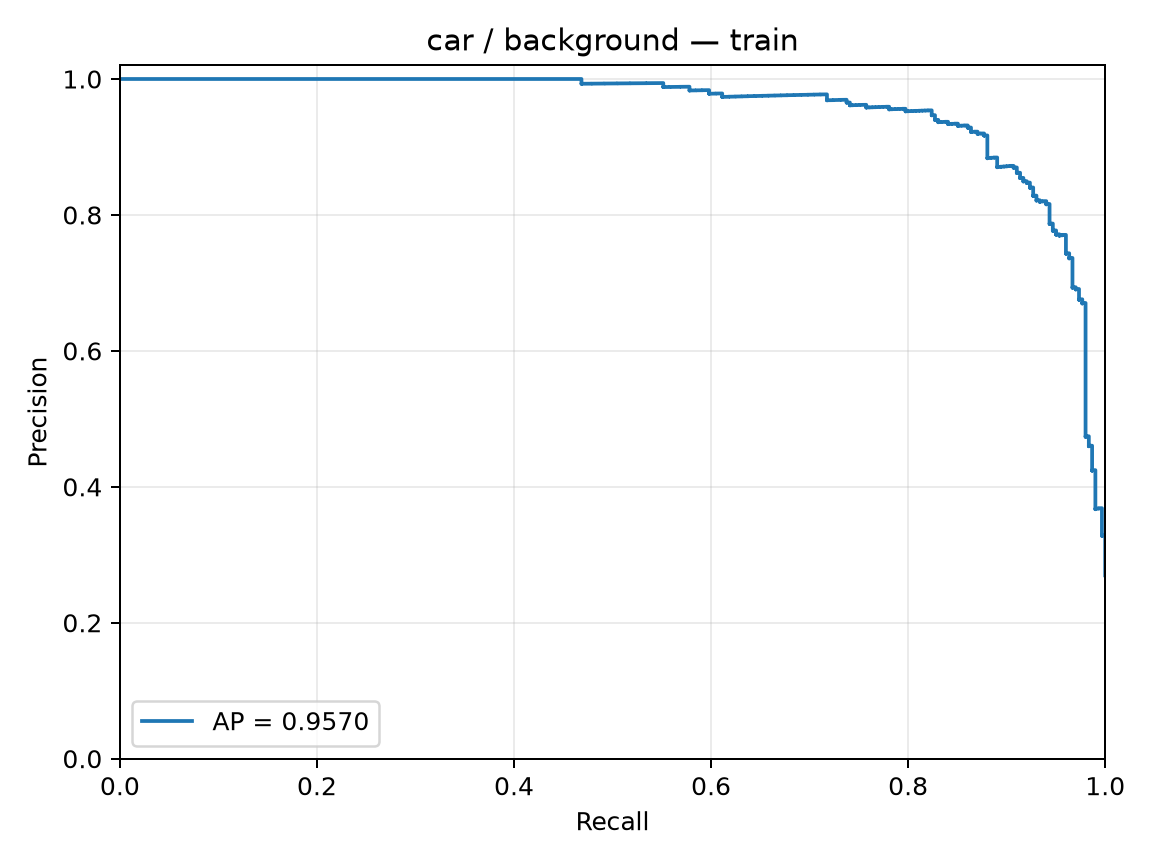

The table this chart was drawn from, first rows:
precision, recall, threshold
0.2697, 1.0, -3.517
0.27, 1.0, -3.312
0.2702, 1.0, -3.112
0.2704, 1.0, -3.003
0.2707, 1.0, -2.987
0.2709, 1.0, -2.955
0.2712, 1.0, -2.921
0.2714, 1.0, -2.909
0.2717, 1.0, -2.793
0.2719, 1.0, -2.768
0.2722, 1.0, -2.767
0.2724, 1.0, -2.727
0.2726, 1.0, -2.706
0.2729, 1.0, -2.705
0.2731, 1.0, -2.655
0.2734, 1.0, -2.646
0.2736, 1.0, -2.606
0.2739, 1.0, -2.606
0.2741, 1.0, -2.602
0.2744, 1.0, -2.595
0.2746, 1.0, -2.589
0.2749, 1.0, -2.588
0.2751, 1.0, -2.573
0.2754, 1.0, -2.562
0.2756, 1.0, -2.561
0.2759, 1.0, -2.554
0.2761, 1.0, -2.549
0.2764, 1.0, -2.546
0.2767, 1.0, -2.52
0.2769, 1.0, -2.518
0.2772, 1.0, -2.514
0.2774, 1.0, -2.509
0.2777, 1.0, -2.503
0.2779, 1.0, -2.449
0.2782, 1.0, -2.428
0.2784, 1.0, -2.418
0.2787, 1.0, -2.416
0.279, 1.0, -2.416
0.2792, 1.0, -2.407
0.2795, 1.0, -2.388
0.2797, 1.0, -2.379
0.28, 1.0, -2.376
0.2803, 1.0, -2.374
0.2805, 1.0, -2.374
0.2808, 1.0, -2.358
0.281, 1.0, -2.352
0.2813, 1.0, -2.348
0.2816, 1.0, -2.348
0.2818, 1.0, -2.337
0.2821, 1.0, -2.337
0.2824, 1.0, -2.308
0.2826, 1.0, -2.308
0.2829, 1.0, -2.293
0.2832, 1.0, -2.291
0.2834, 1.0, -2.291
0.2837, 1.0, -2.286
0.284, 1.0, -2.285
0.2842, 1.0, -2.282
0.2845, 1.0, -2.276
0.2848, 1.0, -2.274
... 1,056 more rows
